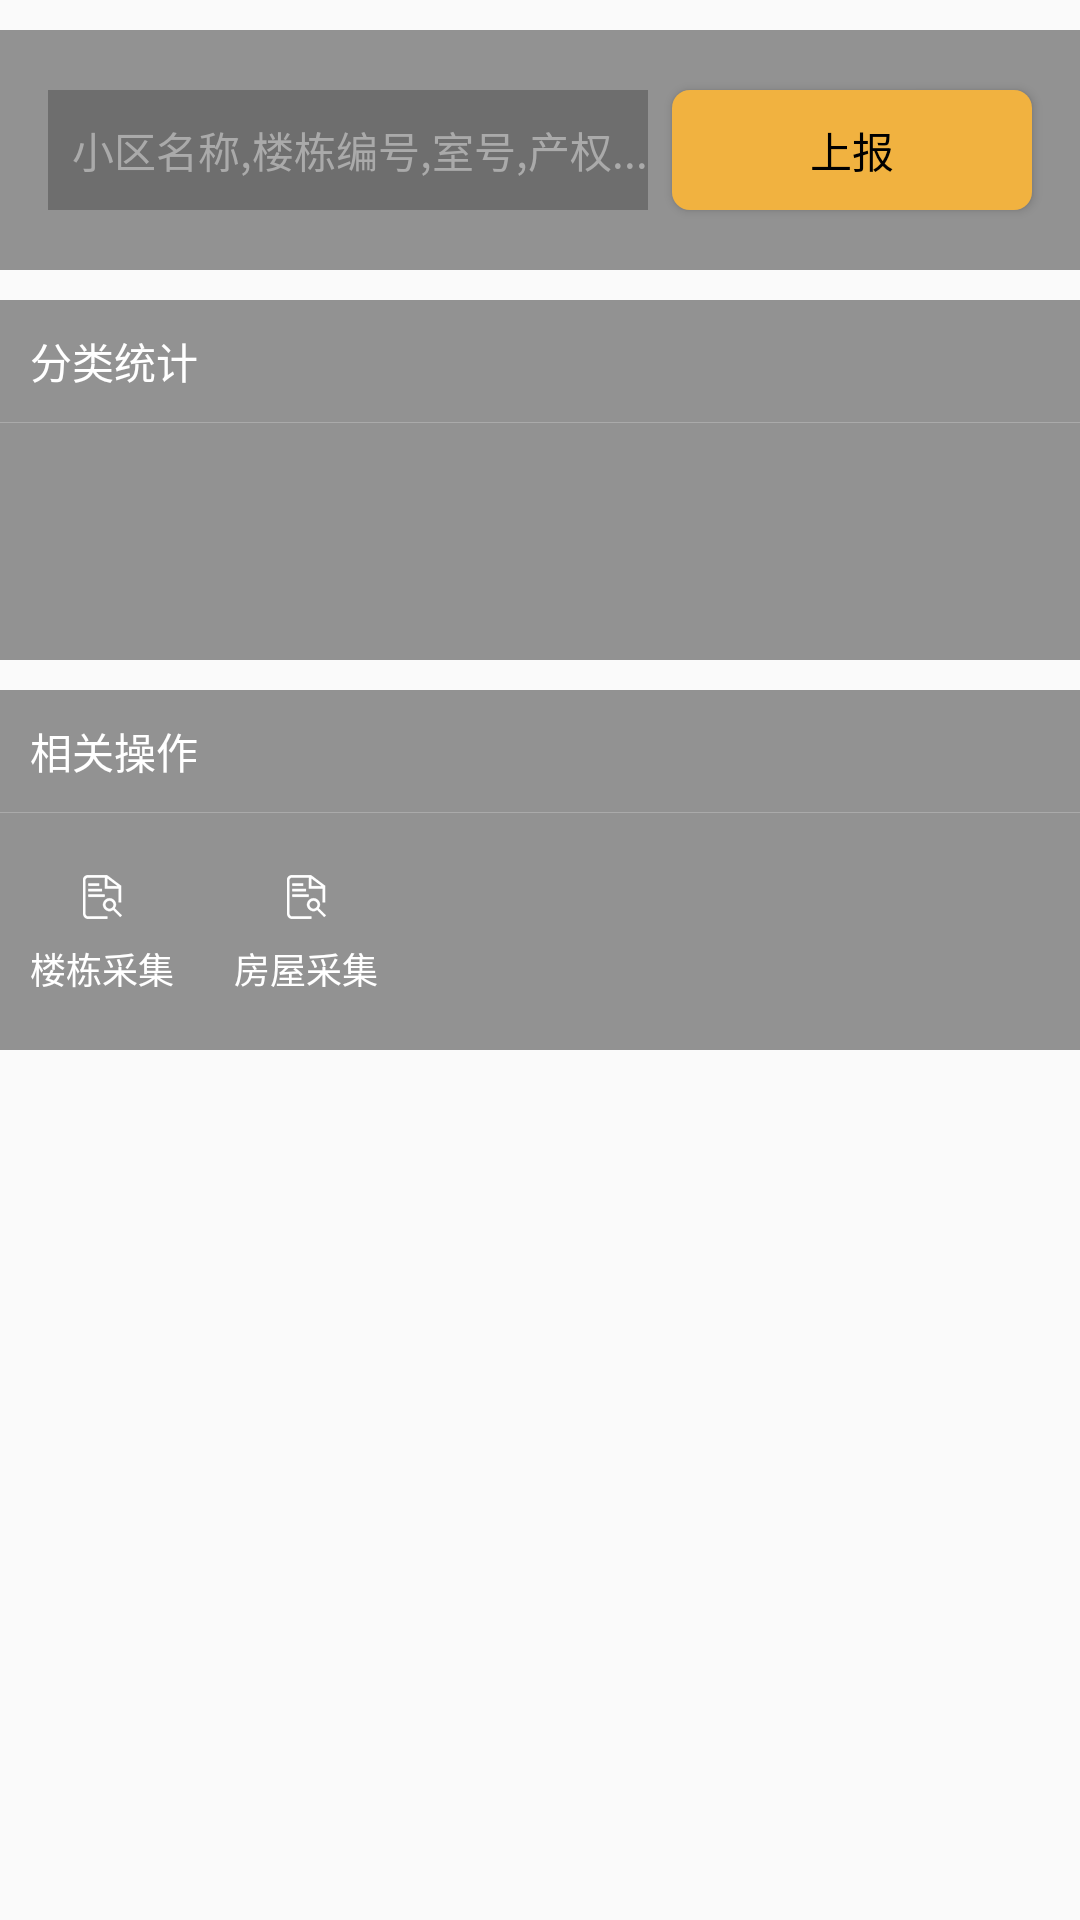

Android layout source for this screen:
<!-- AndroidManifest.xml: application theme AppTheme -->
<!-- res/layout/fragment_housing_manager.xml -->
<?xml version="1.0" encoding="utf-8"?>
<layout xmlns:android="http://schemas.android.com/apk/res/android">

    <android.support.v4.widget.NestedScrollView
        android:layout_width="match_parent"
        android:layout_height="wrap_content">

        <LinearLayout
            android:layout_width="match_parent"
            android:layout_height="match_parent"
            android:orientation="vertical">

            <Space
                android:layout_width="match_parent"
                android:layout_height="10dp" />

            <LinearLayout
                android:layout_width="match_parent"
                android:layout_height="80dp"
                android:background="@color/c_alpha_linear">


                <EditText
                    android:layout_width="0dp"
                    android:layout_height="40dp"
                    android:layout_gravity="center_vertical"
                    android:layout_marginLeft="16dp"
                    android:layout_weight="1"
                    android:background="@drawable/shape_hint"
                    android:hint="小区名称,楼栋编号,室号,产权..."
                    android:paddingLeft="8dp"
                    android:textColor="@android:color/darker_gray"
                    android:textColorHint="@android:color/darker_gray"
                    android:textSize="14sp" />

                <Button
                    android:id="@+id/b_pr_report"
                    android:layout_width="120dp"
                    android:layout_height="40dp"
                    android:layout_gravity="center_vertical"
                    android:layout_marginLeft="8dp"
                    android:layout_marginRight="16dp"
                    android:background="@drawable/pr_report"
                    android:text="@string/s_button_report"
                    android:textColor="@color/c_button_text"/>

            </LinearLayout>

            <Space
                android:layout_width="match_parent"
                android:layout_height="10dp" />


            <LinearLayout
                android:layout_width="match_parent"
                android:layout_height="120dp"
                android:background="@color/c_alpha_linear"
                android:divider="@drawable/medium_space"
                android:orientation="vertical"
                android:showDividers="middle">

                <TextView
                    android:layout_width="wrap_content"
                    android:layout_height="wrap_content"
                    android:padding="10dp"
                    android:text="分类统计"
                    android:textColor="@color/white" />

                <android.support.v7.widget.RecyclerView
                    android:id="@+id/rv_cate"
                    android:layout_width="wrap_content"
                    android:layout_height="match_parent" />


            </LinearLayout>

            <Space
                android:layout_width="match_parent"
                android:layout_height="10dp" />


            <LinearLayout
                android:layout_width="match_parent"
                android:layout_height="120dp"
                android:background="@color/c_alpha_linear"
                android:divider="@drawable/medium_space"
                android:orientation="vertical"
                android:showDividers="middle">

                <TextView
                    android:layout_width="wrap_content"
                    android:layout_height="wrap_content"
                    android:padding="10dp"
                    android:text="相关操作"
                    android:textColor="@color/white" />

                <LinearLayout
                    android:layout_width="match_parent"
                    android:layout_height="match_parent"
                    android:orientation="horizontal">


                    <TextView
                        android:layout_width="wrap_content"
                        android:layout_height="wrap_content"
                        android:layout_gravity="center"
                        android:layout_margin="10dp"
                        android:drawablePadding="5dp"
                        android:drawableTop="@drawable/icon_journal_query_sel"
                        android:text="楼栋采集"
                        android:textColor="@color/white"
                        android:textSize="12sp" />

                    <TextView
                        android:layout_width="wrap_content"
                        android:layout_height="wrap_content"
                        android:layout_gravity="center"
                        android:layout_margin="10dp"
                        android:drawablePadding="5dp"
                        android:drawableTop="@drawable/icon_journal_query_sel"
                        android:text="房屋采集"
                        android:textSize="12sp"
                        android:textColor="@color/white" />

                </LinearLayout>


            </LinearLayout>
        </LinearLayout>
    </android.support.v4.widget.NestedScrollView>

</layout>
<!-- resources referenced by this layout -->
<resources>
  <color name="c_alpha_linear">#6a000000</color>
  <color name="c_button_text">#000</color>
  <color name="white">#ffffff</color>
  <!-- drawable icon_journal_query_sel: png bitmap (drawable-xxhdpi, 1878 bytes) -->
  <!-- drawable medium_space (drawable) -->
  <?xml version="1.0" encoding="utf-8"?>
  <shape xmlns:android="http://schemas.android.com/apk/res/android"
  
      android:shape="rectangle">
  
      <solid android:color="@android:color/darker_gray" />
      <size
          android:width="1px"
          android:height="1px" />
  
  </shape>
  <!-- drawable pr_report (drawable-xxhdpi) -->
  <?xml version="1.0" encoding="utf-8"?>
  <shape xmlns:android="http://schemas.android.com/apk/res/android">
      <solid android:color="@color/c_pr_report_button"/>
      <corners android:radius="6dp"/>
  </shape>
  <!-- drawable shape_hint (drawable) -->
  <?xml version="1.0" encoding="utf-8"?>
  <shape xmlns:android="http://schemas.android.com/apk/res/android">
      <solid android:color="@color/c_alpha_et" />
  
  </shape>
  <string name="s_button_report">上报</string>
  <style name="AppTheme" parent="Theme.AppCompat.Light.NoActionBar">
          
          <item name="colorPrimary">@color/colorPrimary</item>
          <item name="colorPrimaryDark">@color/colorPrimaryDark</item>
          <item name="colorAccent">@color/colorAccent</item>
          <item name="android:textColorPrimary">@color/white</item>
      </style>
  <color name="c_pr_report_button">#F1B240</color>
  <color name="c_alpha_et">#40000000</color>
  <color name="colorPrimary">#3F51B5</color>
  <color name="colorPrimaryDark">#007AE7</color>
  <color name="colorAccent">@android:color/darker_gray</color>
</resources>
